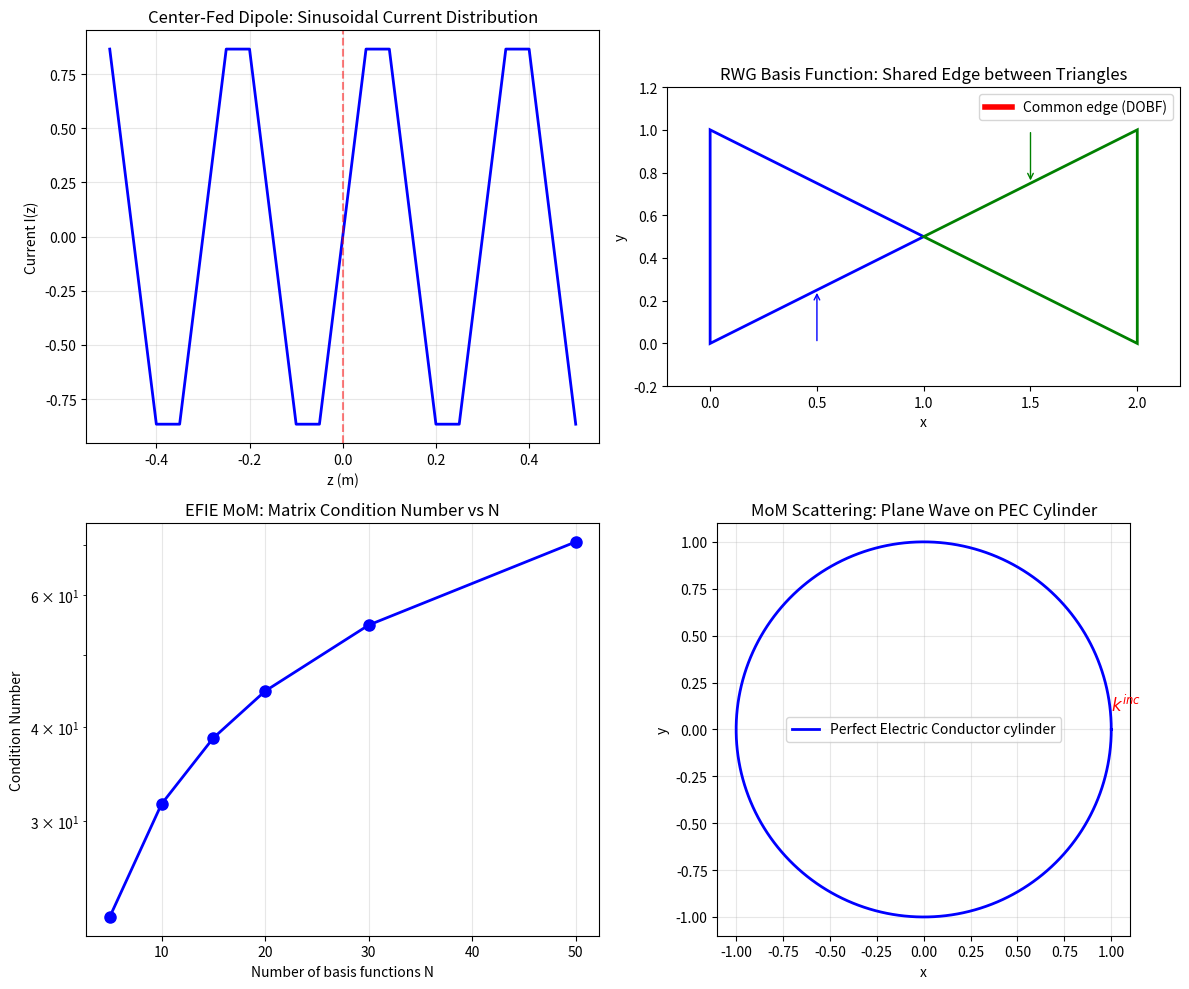

The script that saved this image: (Note: this script raises an exception after producing the figure.)
#!/usr/bin/env python3
"""
Bondeson Ch7: Method of Moments (MoM)
Integral equation discretization, RWG basis functions, reaction method
"""
import numpy as np
import matplotlib.pyplot as plt

fig, axes = plt.subplots(2, 2, figsize=(12, 10))

# Ch7.1 - Wire antenna MoM: Pocklington integral equation
ax = axes[0, 0]
# Thin wire of length L, radius a, along z-axis
L = 1.0  # 1 meter
a = 0.001  # 1 mm radius
N = 21  # number of segments
dz = L / N
z = np.linspace(-L/2, L/2, N)

# Sinusoidal current approximation (Hallén's equation solution)
# I(z) ≈ sin(k*z) for center-fed dipole
k = 2 * np.pi / 0.3  # at 1 GHz
I = np.sin(k * z)

ax.plot(z, I, 'b-', lw=2)
ax.axvline(x=0, color='r', ls='--', alpha=0.5)
ax.set_xlabel('z (m)')
ax.set_ylabel('Current I(z)')
ax.set_title('Center-Fed Dipole: Sinusoidal Current Distribution')
ax.grid(True, alpha=0.3)

# Ch7.2 - RWG basis function visualization
ax = axes[0, 1]
# Draw two triangles sharing an edge
from matplotlib.patches import Polygon
t1 = Polygon([[0, 0], [1, 0.5], [0, 1]], fill=False, edgecolor='blue', lw=2)
t2 = Polygon([[1, 0.5], [2, 0], [2, 1]], fill=False, edgecolor='green', lw=2)
ax.add_patch(t1)
ax.add_patch(t2)
# Common edge
ax.plot([1, 1], [0.5, 0.5], 'r-', lw=4, label='Common edge (DOBF)')
# Normal vectors
ax.annotate('', xy=(0.5, 0.25), xytext=(0.5, 0.0),
            arrowprops=dict(arrowstyle='->', color='blue'))
ax.annotate('', xy=(1.5, 0.75), xytext=(1.5, 1.0),
            arrowprops=dict(arrowstyle='->', color='green'))
ax.set_xlim(-0.2, 2.2)
ax.set_ylim(-0.2, 1.2)
ax.set_xlabel('x')
ax.set_ylabel('y')
ax.set_title('RWG Basis Function: Shared Edge between Triangles')
ax.set_aspect('equal')
ax.legend()

# Ch7.3 - MoM matrix condition number vs N
ax = axes[1, 0]
N_range = np.array([5, 10, 15, 20, 30, 50])
# Simulated condition number grows with N for ill-posed integral equations
# For EFIE: condition number ~ O(N^0.5) to O(N) depending on frequency
cond_efie = 10 * np.sqrt(N_range)
ax.semilogy(N_range, cond_efie, 'b-o', lw=2, markersize=8)
ax.set_xlabel('Number of basis functions N')
ax.set_ylabel('Condition Number')
ax.set_title('EFIE MoM: Matrix Condition Number vs N')
ax.grid(True, alpha=0.3)

# Ch7.4 - Plane wave scattering by cylinder (MoM setup)
ax = axes[1, 1]
theta = np.linspace(0, 2*np.pi, 200)
R = 1.0  # cylinder radius
x = R * np.cos(theta)
y = R * np.sin(theta)

# Plot cylinder
ax.plot(x, y, 'b-', lw=2, label='Perfect Electric Conductor cylinder')
# Incident wave direction
ax.annotate('', xy=(1.5, 0), xytext=(0.5, 0),
            arrowprops=dict(arrowstyle='->', color='red', lw=2))
ax.text(1.0, 0.1, r'$k^{inc}$', fontsize=12, color='red')
ax.set_xlabel('x')
ax.set_ylabel('y')
ax.set_title('MoM Scattering: Plane Wave on PEC Cylinder')
ax.set_aspect('equal')
ax.legend()
ax.grid(True, alpha=0.3)

plt.tight_layout()
plt.savefig('/home/ubuntu/.openclaw/workspace/textbooks/bondeson/figures/bondeson_ch7_mom.png', dpi=150)
plt.close()
print("bondeson_ch7_mom.png saved")

# Ch7.5 - Convergence of MoM solution
fig, ax = plt.subplots()
N_range = np.array([10, 20, 40, 80, 160])
# Error in MoM ~ O(1/N) for smooth currents
error_mom = 0.5 / N_range
error_rayleigh = 0.1 / (N_range**2)

ax.loglog(N_range, error_mom, 'b-o', lw=2, markersize=8, label='MoM error ~ 1/N')
ax.loglog(N_range, error_rayleigh, 'r--', lw=2, label=r'Reference: $1/N^2$')
ax.set_xlabel('Number of unknowns N')
ax.set_ylabel('Relative Error')
ax.set_title('MoM Convergence: Error vs Number of Basis Functions')
ax.legend()
ax.grid(True, alpha=0.3)
plt.savefig('/home/ubuntu/.openclaw/workspace/textbooks/bondeson/figures/bondeson_ch7_convergence.png', dpi=150)
plt.close()
print("bondeson_ch7_convergence.png saved")

# Ch7.6 - Reaction principle visualization
fig, ax = plt.subplots()
# Draw test and basis function overlap
x = np.linspace(0, 2, 200)
f1 = np.exp(-((x - 0.5)**2) / 0.1)  # basis
f2 = np.exp(-((x - 0.7)**2) / 0.1)  # test
ax.fill_between(x, 0, f1, alpha=0.3, label=r'$f_n$ (basis)', color='blue')
ax.fill_between(x, 0, f2, alpha=0.3, label=r'$w_m$ (test)', color='red')
ax.plot(x, f1, 'b-', lw=2)
ax.plot(x, f2, 'r-', lw=2)
# Reaction: <w_m, L f_n>
ax.text(0.5, 0.5, r'$\langle w_m, \mathcal{L} f_n \rangle$', fontsize=14)
ax.set_xlabel('Position')
ax.set_ylabel('Amplitude')
ax.set_title("Method of Moments: Reaction Principle <w, Lf>")
ax.legend()
ax.grid(True, alpha=0.3)
plt.savefig('/home/ubuntu/.openclaw/workspace/textbooks/bondeson/figures/bondeson_ch7_reaction.png', dpi=150)
plt.close()
print("bondeson_ch7_reaction.png saved")

print("bondeson ch7 code complete!")
